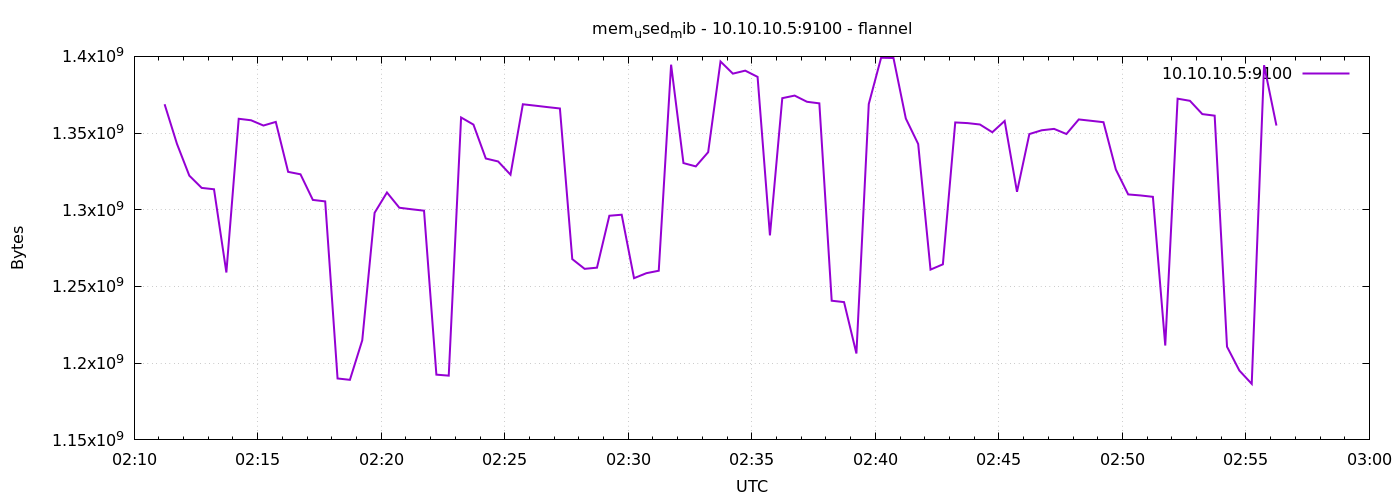

The table this chart was drawn from, first rows:
1791339074	1368805376
1791339104	1342992384
1791339134	1322262528
1791339164	1314271232
1791339194	1313374208
1791339224	1259118592
1791339254	1359327232
1791339284	1358348288
1791339314	1354924032
1791339344	1357283328
1791339374	1324724224
1791339404	1323134976
1791339434	1306439680
1791339464	1305473024
1791339494	1190043648
1791339524	1189154816
1791339554	1214922752
1791339584	1298042880
1791339614	1311277056
1791339644	1301340160
1791339674	1300336640
1791339704	1299423232
1791339734	1192534016
1791339764	1191886848
1791339794	1360179200
1791339824	1355534336
1791339854	1333428224
1791339884	1331499008
1791339914	1322889216
1791339944	1368784896
1791339974	1367875584
1791340004	1366929408
1791340034	1366040576
1791340064	1267843072
1791340094	1261506560
1791340124	1262276608
1791340154	1296117760
1791340184	1296789504
1791340214	1255419904
1791340244	1258676224
1791340274	1260269568
1791340304	1394593792
1791340334	1330442240
1791340364	1328279552
1791340394	1337556992
1791340424	1396670464
1791340454	1388748800
1791340484	1390698496
1791340514	1386639360
1791340544	1283301376
1791340574	1372766208
1791340604	1374441472
1791340634	1370406912
1791340664	1369382912
1791340694	1240723456
1791340724	1239818240
1791340754	1206317056
1791340784	1368924160
1791340814	1399107584
1791340844	1398939648
1791340874	1359499264
... 30 more rows
